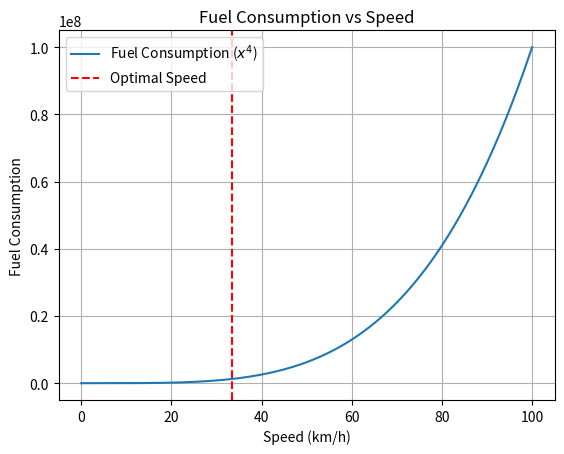

This chart was generated by the following Python code:
import numpy as np
import matplotlib.pyplot as plt
from scipy.optimize import minimize

# Define distance from point A to point B (in km)
distance_AB = 1205

# Define the objective function to minimize fuel consumption
def objective_function(speed):
    # Define the fuel consumption equation (y = x^4)
    fuel_consumption = np.power(speed, 2)
    return fuel_consumption

# Define constraints for travel time (e.g., truck should reach point B within 36 hours)
def constraint(time_limit):
    def time_constraint(speed):
        travel_time = distance_AB / speed
        return time_limit - travel_time
    return {'type': 'ineq', 'fun': time_constraint}

# Initial guess for speed (starting point for optimization)
initial_guess = 1  # Initial guess for speed (km/h)

# Define the maximum time allowed to reach point B (in hours)
max_time = 36  # Increased maximum time to allow more flexibility

# Set bounds for speed (optional but can help guide the optimization)
bounds = [(0, None)]  # Speed should be non-negative

# Optimize the objective function subject to the constraint
result = minimize(objective_function, initial_guess, constraints=constraint(max_time), bounds=bounds)

# Extract the optimal speed
optimal_speed = result.x[0]

# Print the optimal speed and corresponding fuel consumption
print(f"Optimal Speed: {optimal_speed} km/h")
print(f"Corresponding Fuel Consumption: {objective_function(optimal_speed)}")

# Plot the fuel consumption function y = x^4
speed_range = np.linspace(0, 100, 1000)  # Range of speeds for plotting
fuel_consumption_values = np.power(speed_range, 4)
plt.plot(speed_range, fuel_consumption_values, label='Fuel Consumption ($x^4$)')
plt.xlabel('Speed (km/h)')
plt.ylabel('Fuel Consumption')
plt.title('Fuel Consumption vs Speed')
plt.grid(True)

# Mark the optimal speed on the plot
plt.axvline(x=optimal_speed, color='r', linestyle='--', label='Optimal Speed')
plt.legend()
plt.show()
